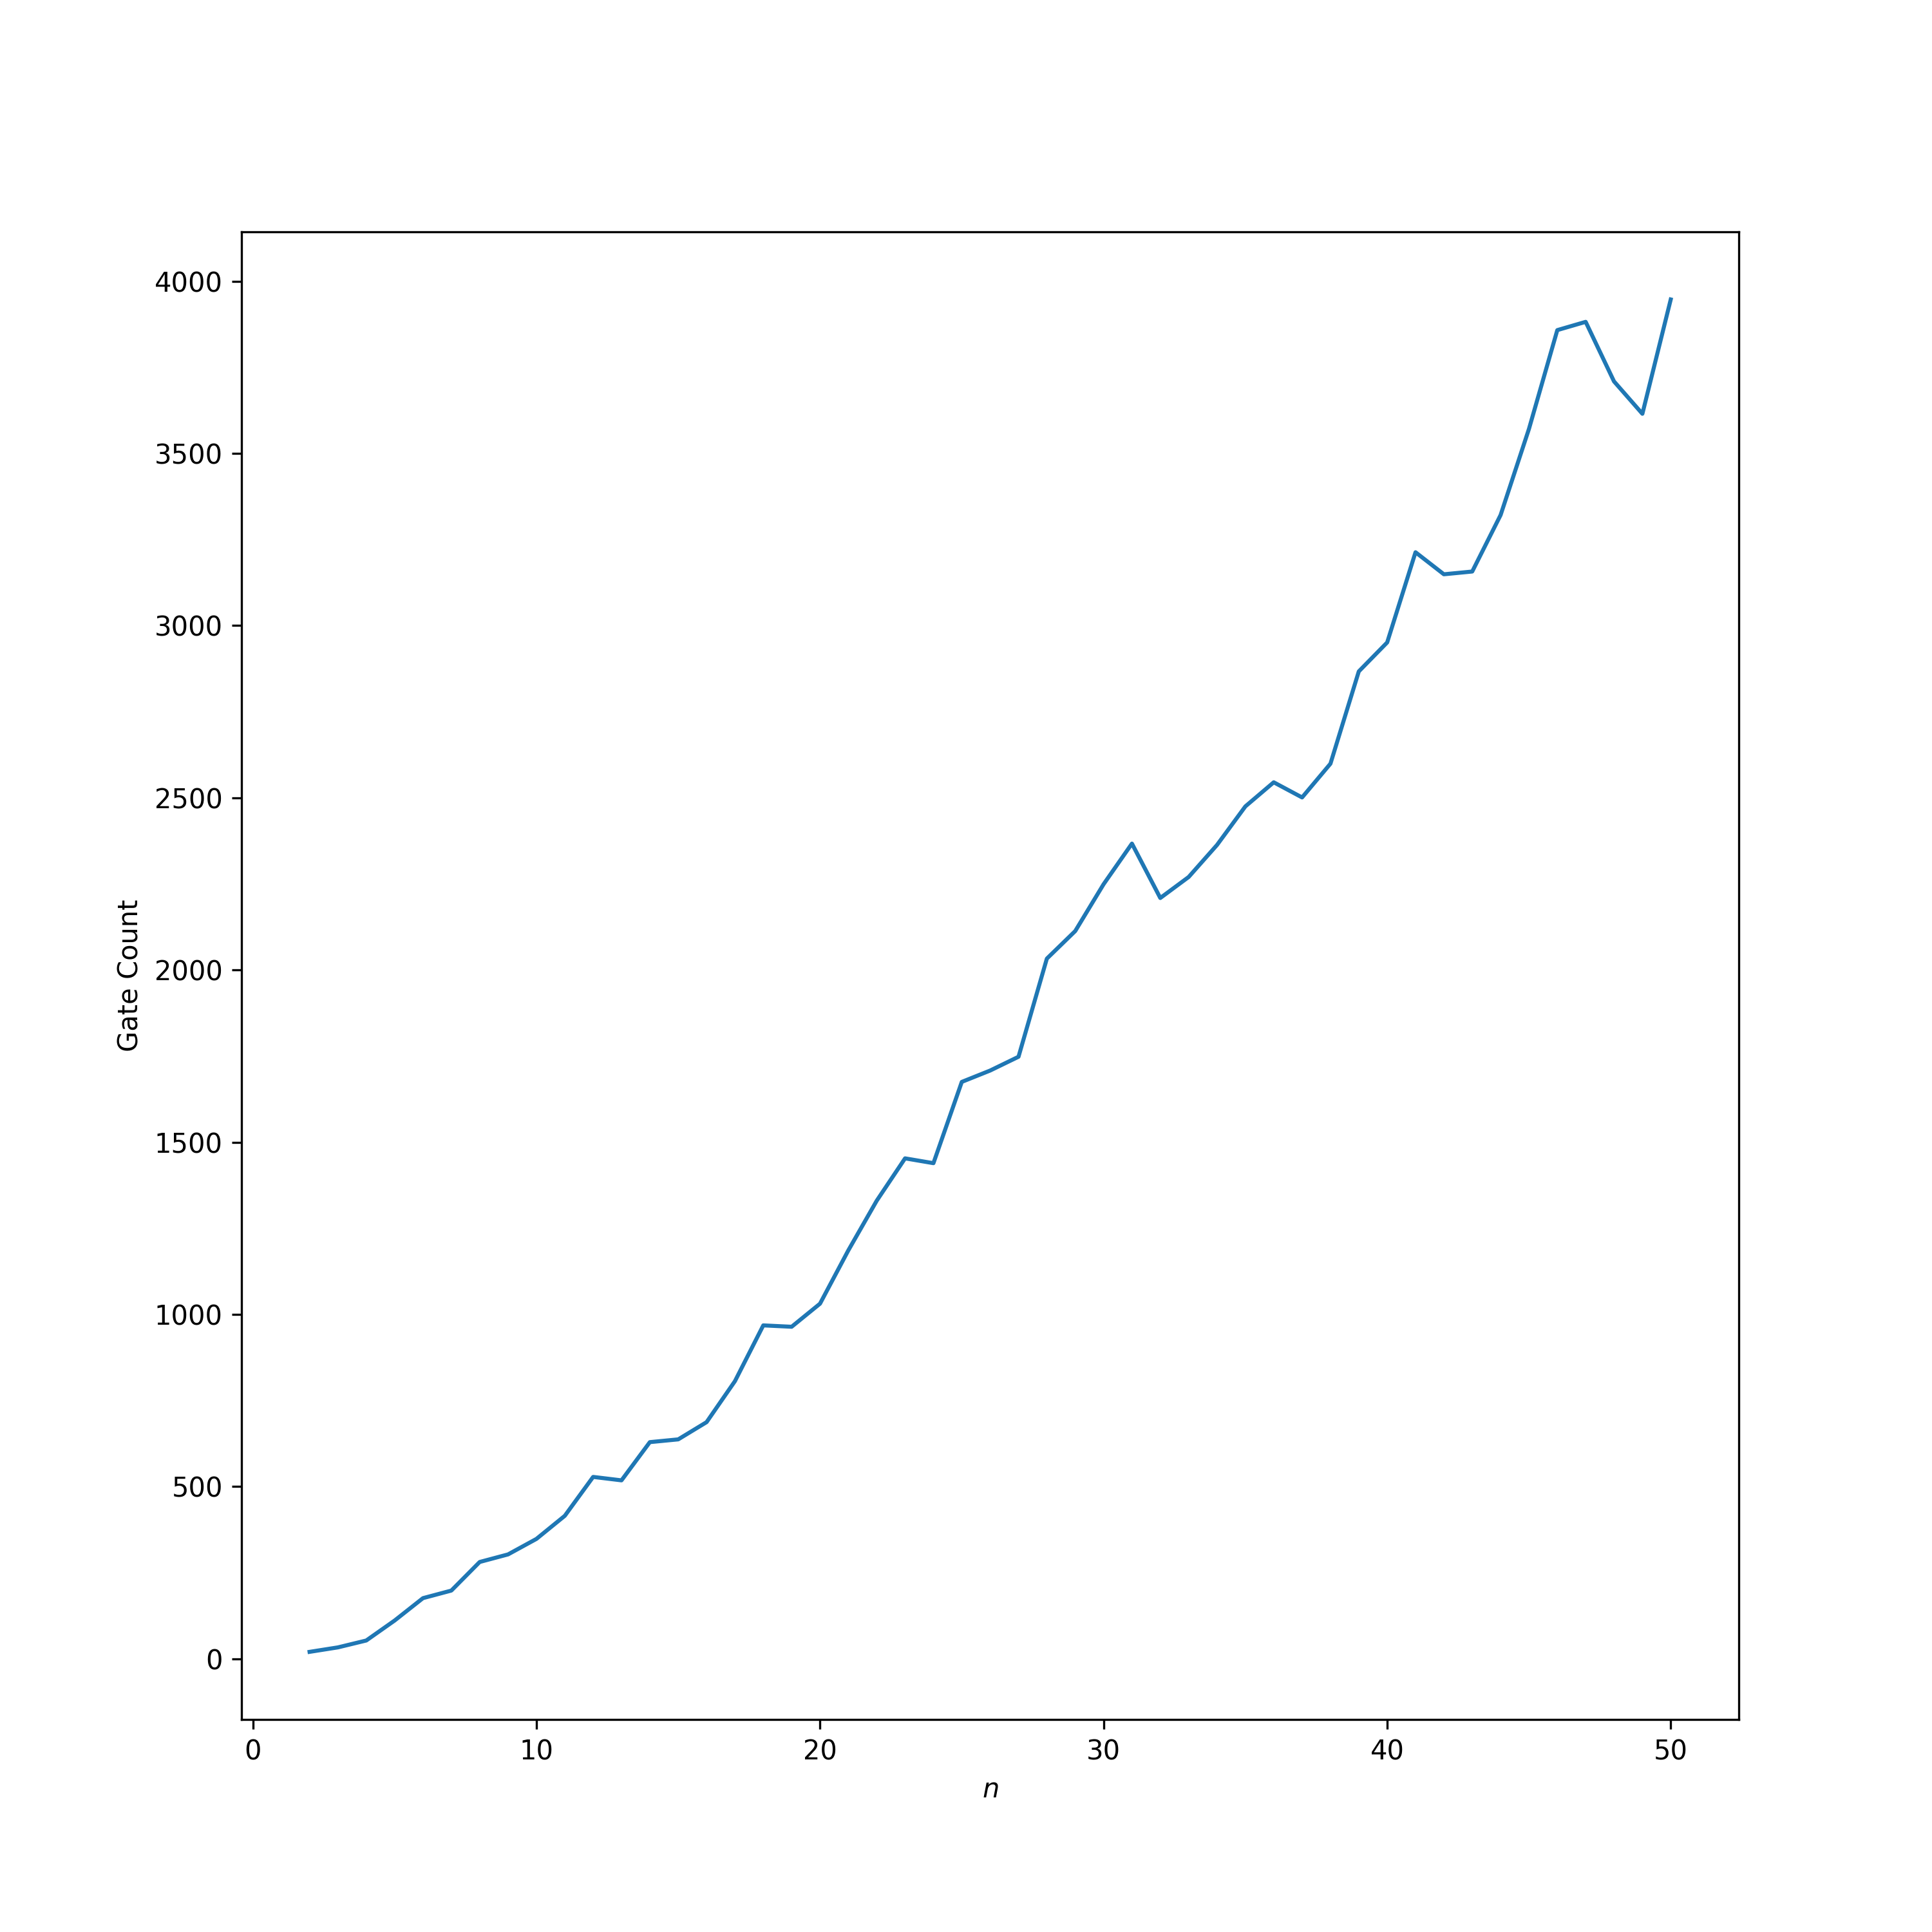

Generate this figure with Python:
import os
import ast
import numpy as np
from matplotlib import pyplot as plt

DIRECTORY = '../data/circuits/'
DOMAIN = np.arange(2, 51, 1)
GATE_COUNTS = np.zeros(49)

for filename in os.listdir(DIRECTORY):
    with open(DIRECTORY + filename) as file:
        index = int(filename.split('-')[1][:-4]) - 2
        gateDict = ast.literal_eval(file.readlines()[2][12:-1])
        GATE_COUNTS[index] = sum(gateDict.values())

plt.figure(figsize=(10,10))
plt.plot(DOMAIN, GATE_COUNTS)
plt.xlabel('$n$')
plt.ylabel('Gate Count')
plt.savefig('gateCounts.png', dpi=300)